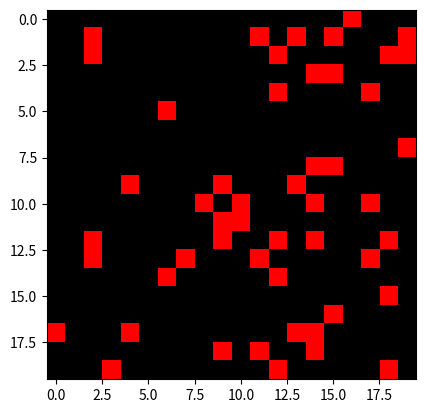

The matplotlib source for this figure:
import numpy as np
import matplotlib.pyplot as plt
import matplotlib.animation as animation
from matplotlib import colors

rows, columns = 20, 20
exit_location = (rows - 1, columns // 2)

move_prob = 1  # Probability of attempting to move
exit_influence = 4  # Probability multiplier for moving towards the exit

# Initialize the grid with people randomly placed (1=person, 0=empty)


def initialize_grid(rows, columns, num_people=50):
    grid = np.zeros((rows, columns))
    positions = np.random.choice(rows * columns, num_people, replace=False)
    for pos in positions:
        grid[pos // columns, pos % columns] = 1
    return grid

# Compute Manhattan distance to the exit


def distance_to_exit(i, j, exit_location):
    return abs(i - exit_location[0]) + abs(j - exit_location[1])

# Function to update the grid based on movement probabilities


def update(frameNum, img, grid, exit_location):
    new_grid = grid.copy()
    rows, columns = grid.shape

    # Iterate over every cell in the grid
    for i in range(rows):
        for j in range(columns):
            if grid[i, j] == 1:  # If there's a person in the current cell
                neighbors = []
                probs = []

                # Check all four neighboring cells (up, down, left, right)
                for ni, nj in [(i-1, j), (i+1, j), (i, j-1), (i, j+1)]:
                    if 0 <= ni < rows and 0 <= nj < columns and grid[ni, nj] == 0:
                        neighbors.append((ni, nj))
                        dist = distance_to_exit(ni, nj, exit_location)
                        # Closer cells have higher probabilities
                        base_prob = move_prob / (dist + 1)
                        probs.append(base_prob * exit_influence if dist <
                                     distance_to_exit(i, j, exit_location) else base_prob)

                # Normalize probabilities
                if neighbors:
                    probs = np.array(probs)
                    probs /= probs.sum()  # Normalize to sum to 1
                    # Move to a neighbor based on probability
                    if np.random.rand() < move_prob:  # Randomly decide if the person tries to move
                        new_location = neighbors[np.random.choice(
                            len(neighbors), p=probs)]
                        new_grid[i, j] = 0  # Current cell becomes empty
                        # Move person to the new cell
                        new_grid[new_location] = 1

    # Set the exit cell to 0 (people leave)
    new_grid[exit_location] = 0

    # Update data for the plot
    img.set_data(new_grid)
    grid[:] = new_grid[:]  # Update the original grid
    return img,

# Main function to run the cellular automaton


def run_egress_simulation():
    grid = initialize_grid(rows, columns)

    # Define a colormap: empty cells = white, people = black, exit = red
    cmap = colors.ListedColormap(['white', 'black', 'red'])
    bounds = [-1.5, -0.5, 0.5, 1.5]
    norm = colors.BoundaryNorm(bounds, cmap.N)

    # Set up the plot
    fig, ax = plt.subplots()
    img = ax.imshow(grid, interpolation='nearest', cmap=cmap, norm=norm)

    # Run the animation (slower animation with interval = 500 ms)
    ani = animation.FuncAnimation(fig, update, fargs=(img, grid, exit_location),
                                  frames=200, interval=100, save_count=50)
    plt.show()


# Run the simulation
run_egress_simulation()
